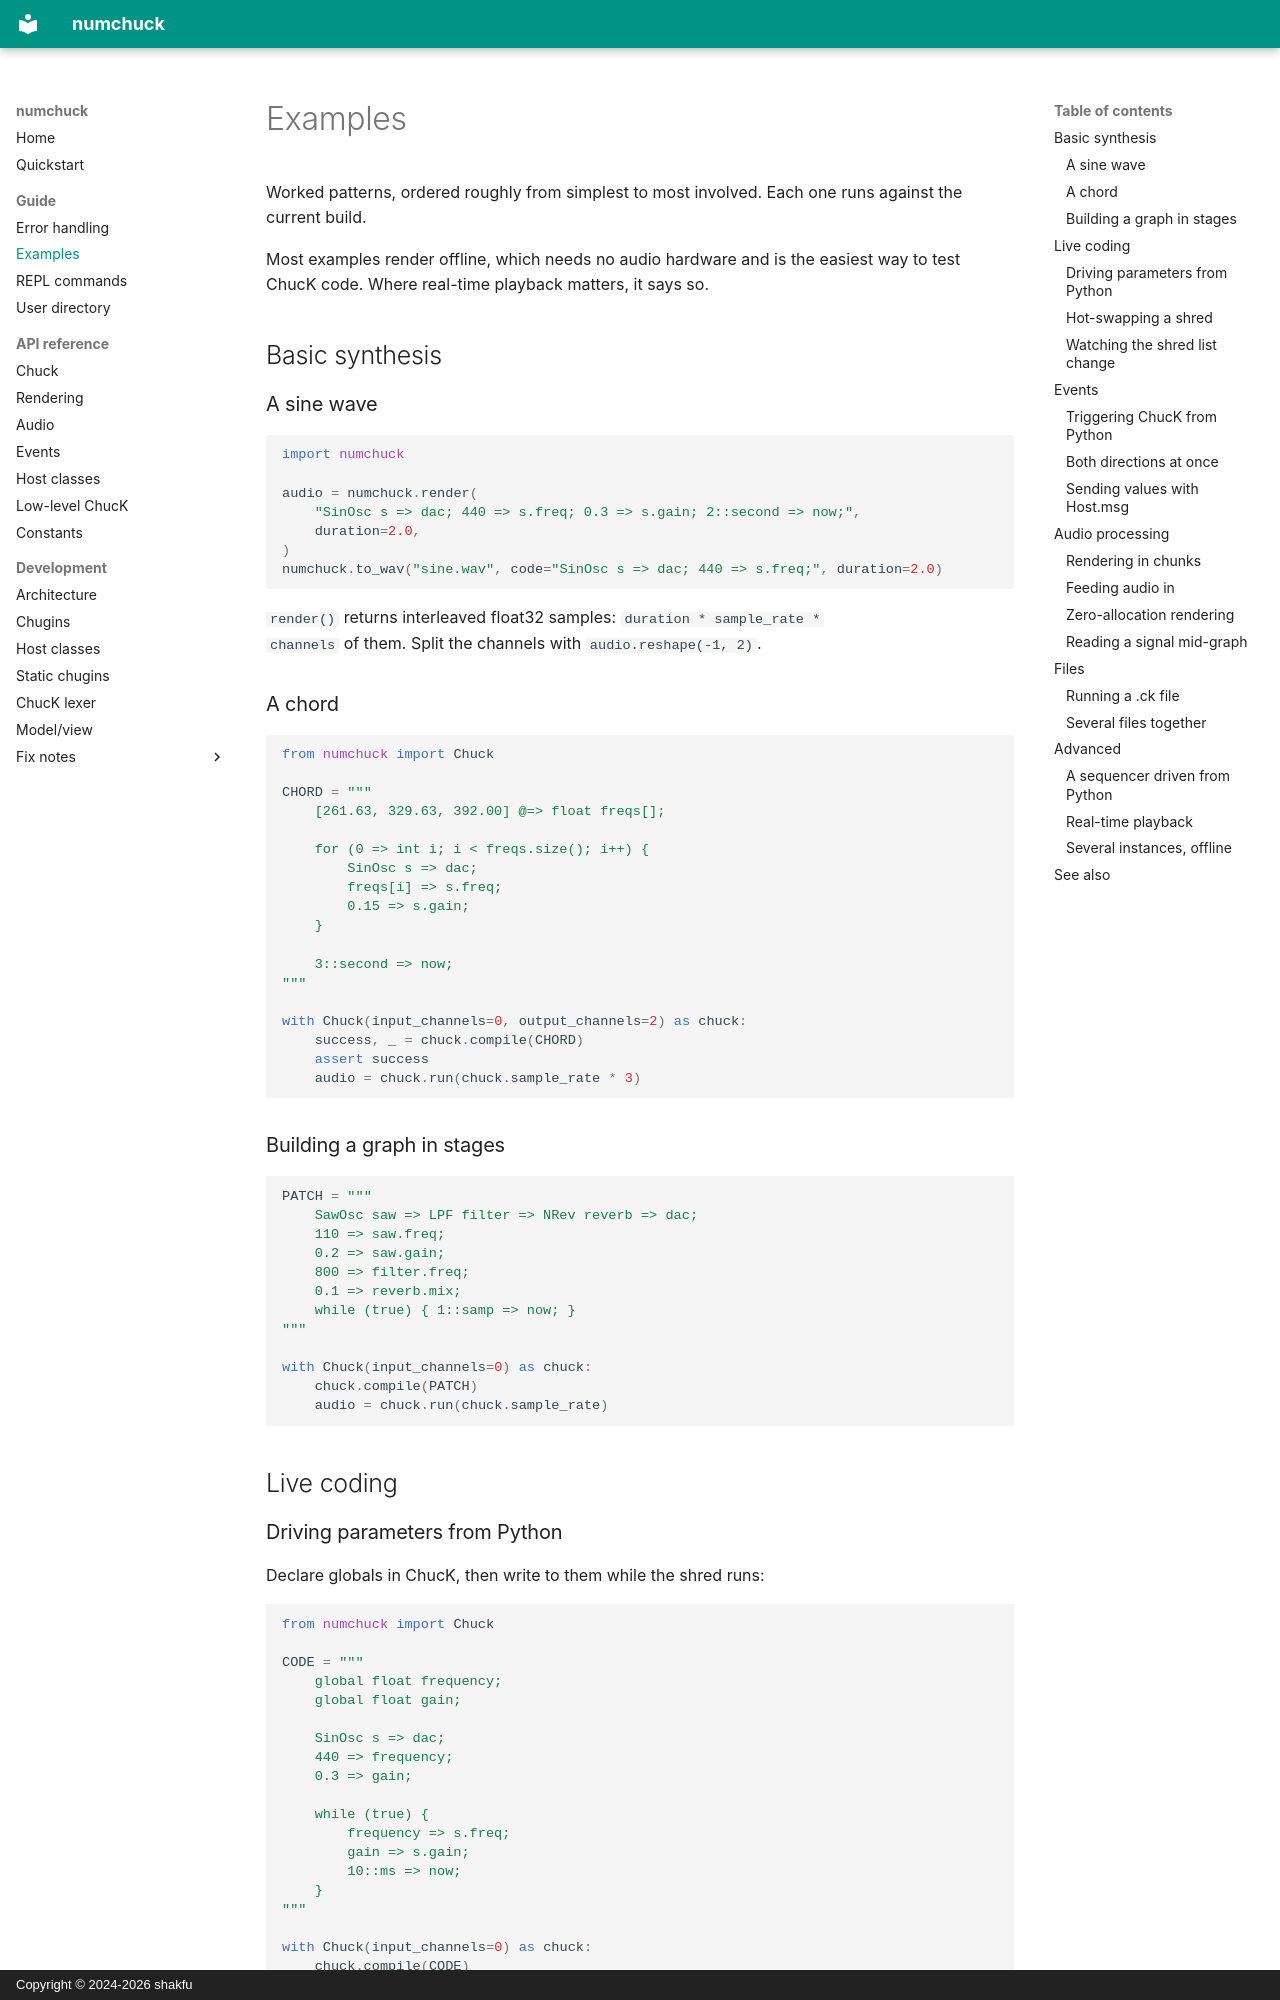

repository: shakfu/numchuck · page: examples/index.html · generator: mkdocs · copyright: Copyright © 2024-2026 shakfu

# Examples

Worked patterns, ordered roughly from simplest to most involved. Each one runs
against the current build.

Most examples render offline, which needs no audio hardware and is the easiest
way to test ChucK code. Where real-time playback matters, it says so.

## Basic synthesis

### A sine wave

```python
import numchuck

audio = numchuck.render(
    "SinOsc s => dac; 440 => s.freq; 0.3 => s.gain; 2::second => now;",
    duration=2.0,
)
numchuck.to_wav("sine.wav", code="SinOsc s => dac; 440 => s.freq;", duration=2.0)
```

`render()` returns interleaved float32 samples: `duration * sample_rate *
channels` of them. Split the channels with `audio.reshape(-1, 2)`.

### A chord

```python
from numchuck import Chuck

CHORD = """
    [261.63, 329.63, 392.00] @=> float freqs[];

    for (0 => int i; i < freqs.size(); i++) {
        SinOsc s => dac;
        freqs[i] => s.freq;
        0.15 => s.gain;
    }

    3::second => now;
"""

with Chuck(input_channels=0, output_channels=2) as chuck:
    success, _ = chuck.compile(CHORD)
    assert success
    audio = chuck.run(chuck.sample_rate * 3)
```

### Building a graph in stages

```python
PATCH = """
    SawOsc saw => LPF filter => NRev reverb => dac;
    110 => saw.freq;
    0.2 => saw.gain;
    800 => filter.freq;
    0.1 => reverb.mix;
    while (true) { 1::samp => now; }
"""

with Chuck(input_channels=0) as chuck:
    chuck.compile(PATCH)
    audio = chuck.run(chuck.sample_rate)
```

## Live coding

### Driving parameters from Python

Declare globals in ChucK, then write to them while the shred runs:

```python
from numchuck import Chuck

CODE = """
    global float frequency;
    global float gain;

    SinOsc s => dac;
    440 => frequency;
    0.3 => gain;

    while (true) {
        frequency => s.freq;
        gain => s.gain;
        10::ms => now;
    }
"""

with Chuck(input_channels=0) as chuck:
    chuck.compile(CODE)

    chunks = []
    for freq in (220.0, 330.0, 440.0, 550.0):
        chuck.set_float("frequency", freq)
        chunks.append(chuck.run(chuck.sample_rate // 4).copy())
```

A typed accessor reads better when you touch one global repeatedly:

```python
freq = chuck.global_float("frequency")
for value in (220.0, 440.0, 880.0):
    freq.value = value
    chuck.run(4410)
```
